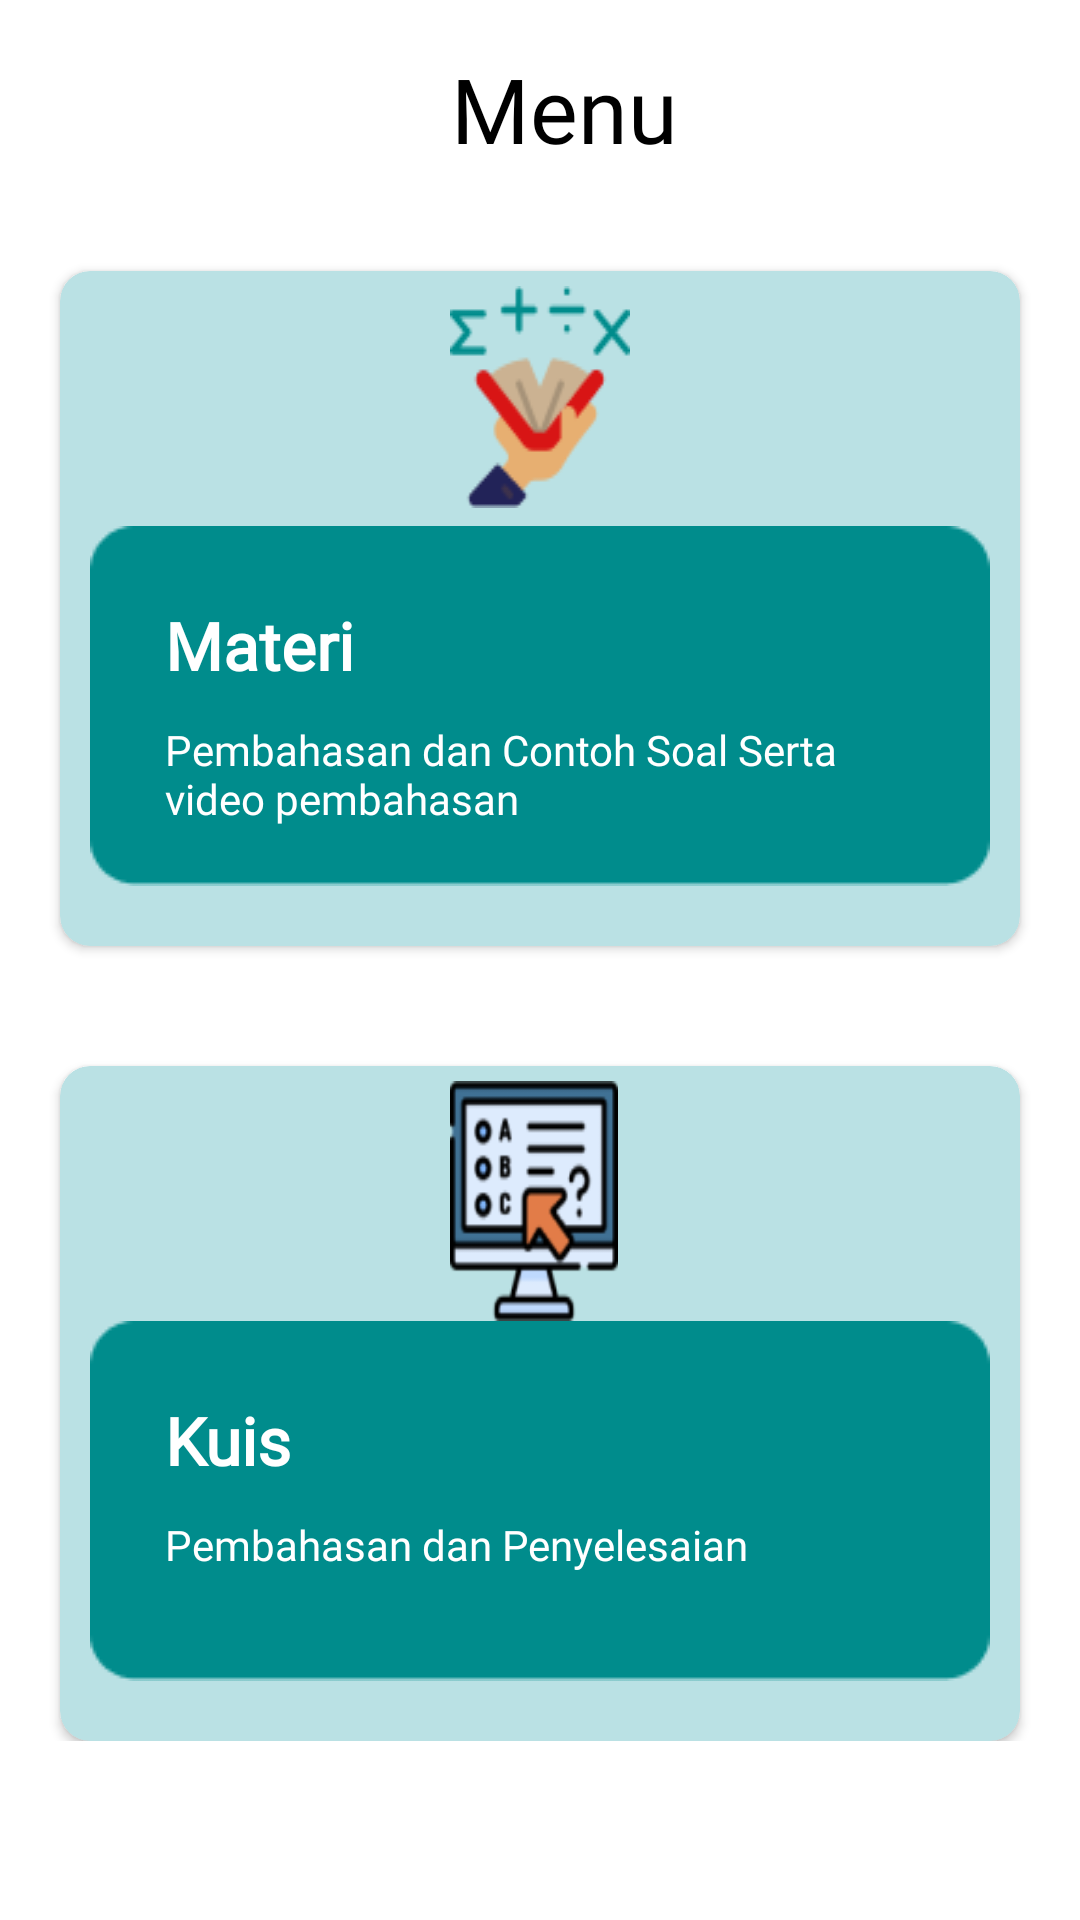

Write the Android layout XML for this screen, with the resource values it uses.
<!-- AndroidManifest.xml: application theme Theme.Kumat -->
<!-- res/layout/activity_menu.xml -->
<?xml version="1.0" encoding="utf-8"?>
<RelativeLayout xmlns:android="http://schemas.android.com/apk/res/android"
    xmlns:app="http://schemas.android.com/apk/res-auto"
    xmlns:tools="http://schemas.android.com/tools"
    android:layout_width="match_parent"
    android:layout_height="match_parent"
    tools:context=".MenuActivity">

    <LinearLayout
        android:layout_width="wrap_content"
        android:layout_height="match_parent"
        android:orientation="vertical">

        <androidx.appcompat.widget.Toolbar
            android:id="@+id/toolbar"
            android:layout_width="match_parent"
            android:layout_height="wrap_content"
            android:minHeight="?attr/actionBarSize"
            android:theme="?attr/actionBarTheme"
            app:layout_constraintEnd_toEndOf="parent"
            app:layout_constraintStart_toStartOf="parent"
            app:layout_constraintTop_toTopOf="parent">

            <ImageView
                android:id="@+id/imageView12"
                android:layout_width="wrap_content"
                android:layout_height="wrap_content"
                android:layout_gravity="left"
                android:layout_marginVertical="20dp"
                android:layout_marginLeft="16dp"
                android:layout_marginRight="16dp"
                app:srcCompat="@drawable/ic_baseline_arrow_back_24" />

            <TextView
                android:layout_width="wrap_content"
                android:layout_height="wrap_content"
                android:layout_gravity="center"
                android:layout_marginStart="16dp"
                android:layout_marginTop="16dp"
                android:layout_marginBottom="16dp"
                android:fontFamily="@font/roboto"
                android:text="Menu"
                android:textAlignment="center"
                android:textColor="#000000"
                android:textSize="30sp"
                android:textStyle="normal" />

        </androidx.appcompat.widget.Toolbar>

        <ScrollView
            android:layout_width="match_parent"
            android:layout_height="match_parent"
            android:padding="8dp">

            <LinearLayout
                android:layout_width="wrap_content"
                android:layout_height="match_parent"
                android:orientation="vertical">

                <androidx.cardview.widget.CardView
                    android:layout_width="320dp"
                    android:layout_height="225dp"
                    android:layout_gravity="center"
                    android:layout_marginHorizontal="60dp"
                    android:layout_marginTop="10dp"
                    app:cardBackgroundColor="#BAE1E4"
                    app:cardCornerRadius="10dp"
                    app:layout_constraintBottom_toBottomOf="parent"
                    app:layout_constraintEnd_toEndOf="parent"
                    app:layout_constraintHorizontal_bias="0.496"
                    app:layout_constraintStart_toStartOf="parent"
                    app:layout_constraintTop_toTopOf="parent"
                    app:layout_constraintVertical_bias="0.089">

                    <ImageView
                        android:layout_width="wrap_content"
                        android:layout_height="wrap_content"
                        android:layout_marginHorizontal="130dp"
                        android:layout_marginTop="5dp"
                        android:background="@drawable/image" />

                    <ImageView
                        android:id="@+id/btnMateri"
                        android:layout_width="wrap_content"
                        android:layout_height="wrap_content"
                        android:layout_marginStart="10dp"
                        android:layout_marginTop="85dp"
                        android:background="@android:color/transparent"
                        android:src="@drawable/rectangel" />


                    <ImageButton
                        android:layout_width="wrap_content"
                        android:layout_height="wrap_content"
                        android:layout_marginTop="120dp"
                        android:layout_marginLeft="280dp"
                        android:id="@+id/nextmat"
                        android:background="@android:color/transparent"
                        android:src="@drawable/ic_baseline_navigate_next_24" />

                    <TextView
                        android:layout_width="wrap_content"
                        android:layout_height="wrap_content"
                        android:layout_marginHorizontal="35dp"
                        android:layout_marginTop="110dp"
                        android:fontFamily="@font/roboto"
                        android:text="Materi"
                        android:textColor="@color/white"
                        android:textSize="22sp"
                        android:textStyle="bold" />

                    <TextView
                        android:layout_width="wrap_content"
                        android:layout_height="wrap_content"
                        android:layout_marginHorizontal="35dp"
                        android:layout_marginTop="150dp"
                        android:fontFamily="@font/roboto"
                        android:text="Pembahasan dan Contoh Soal Serta video pembahasan"
                        android:textColor="@color/white"
                        android:textSize="14sp"
                        android:textStyle="normal" />

                </androidx.cardview.widget.CardView>

                <androidx.cardview.widget.CardView
                    android:layout_width="320dp"
                    android:layout_height="225dp"
                    android:layout_gravity="center"
                    android:layout_marginHorizontal="60dp"
                    android:layout_marginTop="40dp"
                    app:cardBackgroundColor="#BAE1E4"
                    app:cardCornerRadius="10dp"
                    app:layout_constraintBottom_toBottomOf="parent"
                    app:layout_constraintEnd_toEndOf="parent"
                    app:layout_constraintHorizontal_bias="0.496"
                    app:layout_constraintStart_toStartOf="parent"
                    app:layout_constraintTop_toTopOf="parent"
                    app:layout_constraintVertical_bias="0.089">

                    <ImageView
                        android:layout_width="56dp"
                        android:layout_height="80dp"
                        android:layout_marginHorizontal="130dp"
                        android:layout_marginTop="5dp"
                        android:background="@drawable/imag" />

                    <ImageView
                        android:id="@+id/btnKuis"
                        android:layout_width="wrap_content"
                        android:layout_height="wrap_content"
                        android:layout_marginStart="10dp"
                        android:layout_marginTop="85dp"
                        android:src="@drawable/rectangel" />


                    <ImageButton
                        android:layout_width="wrap_content"
                        android:layout_height="wrap_content"
                        android:layout_marginTop="130dp"
                        android:layout_marginLeft="280dp"
                        android:background="@android:color/transparent"
                        android:src="@drawable/ic_baseline_navigate_next_24" />

                    <TextView
                        android:layout_width="wrap_content"
                        android:layout_height="wrap_content"
                        android:layout_marginHorizontal="35dp"
                        android:layout_marginTop="110dp"
                        android:fontFamily="@font/roboto"
                        android:text="Kuis"
                        android:textColor="@color/white"
                        android:textSize="22sp"
                        android:textStyle="bold" />

                    <TextView
                        android:layout_width="wrap_content"
                        android:layout_height="wrap_content"
                        android:layout_marginHorizontal="35dp"
                        android:layout_marginTop="150dp"
                        android:fontFamily="@font/roboto"
                        android:text="Pembahasan dan Penyelesaian"
                        android:textColor="@color/white"
                        android:textSize="14sp"
                        android:textStyle="normal" />
                </androidx.cardview.widget.CardView>


            </LinearLayout>
        </ScrollView>
    </LinearLayout>
</RelativeLayout>
<!-- resources referenced by this layout -->
<resources>
  <color name="white">#FFFFFFFF</color>
  <!-- drawable imag: png bitmap (drawable-v24, 5304 bytes) -->
  <!-- drawable image: png bitmap (drawable-v24, 4083 bytes) -->
  <!-- drawable rectangel: png bitmap (drawable-v24, 1041 bytes) -->
  <style name="Theme.Kumat" parent="Theme.MaterialComponents.DayNight.NoActionBar">
          
          <item name="colorPrimary">@color/purple_500</item>
          <item name="colorPrimaryVariant">@color/purple_700</item>
          <item name="colorOnPrimary">@color/white</item>
          
          <item name="colorSecondary">@color/teal_200</item>
          <item name="colorSecondaryVariant">@color/teal_700</item>
          <item name="colorOnSecondary">@color/black</item>
          
          <item name="android:statusBarColor" tools:targetApi="l">?attr/colorPrimaryVariant</item>
          
      </style>
  <color name="purple_500">#FF6200EE</color>
  <color name="purple_700">#FF3700B3</color>
  <color name="teal_200">#FF03DAC5</color>
  <color name="teal_700">#FF018786</color>
  <color name="black">#FF000000</color>
</resources>
